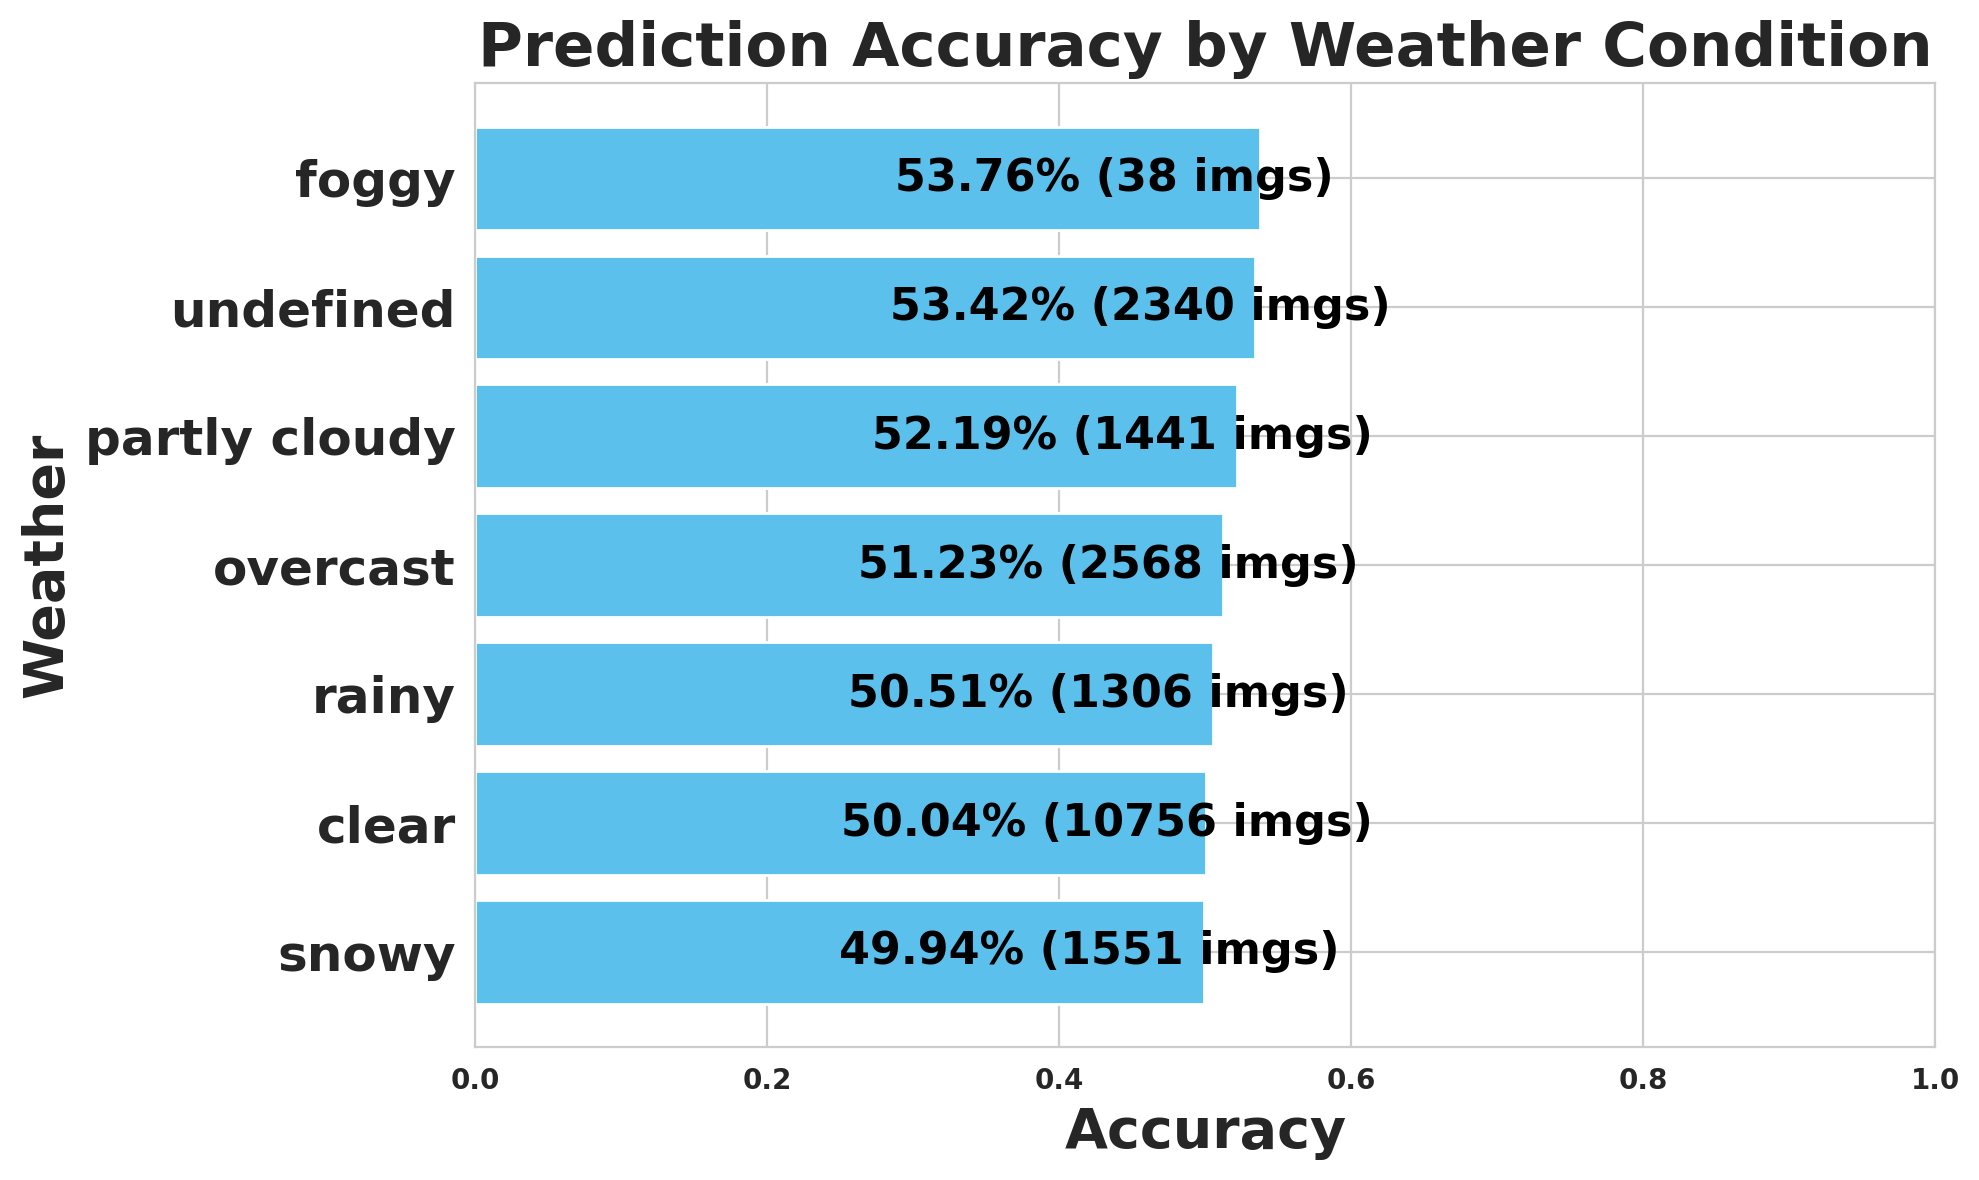

The file beside this chart, header and first rows:
weather, images, expected, matched, missed, accuracy
snowy, 1551, 28238, 14101, 14137, 0.4994
clear, 10756, 187148, 93656, 93492, 0.5004
rainy, 1306, 22348, 11289, 11059, 0.5051
overcast, 2568, 54344, 27841, 26503, 0.5123
partly cloudy, 1441, 28112, 14671, 13441, 0.5219
undefined, 2340, 46993, 25103, 21890, 0.5342
foggy, 38, 545, 293, 252, 0.5376
